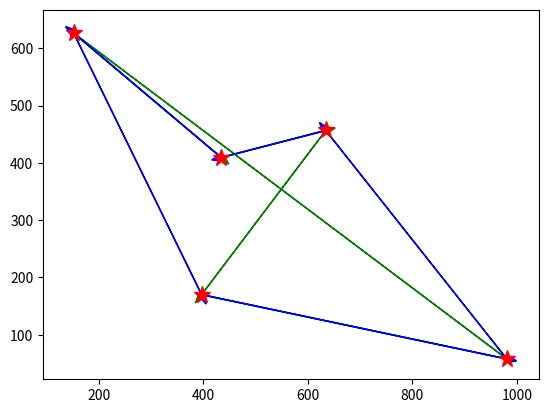

Write Python code to recreate this figure.
import numpy as np
import numpy
import matplotlib.pyplot as plt
import os


def representer(p, N, t):
    plt.figure()
    temp1, temp2 = 0, 0
    rep1, rep2 = [], []
    for i in range(N):
        (temp1, temp2) = p[i]
        rep1.append(temp1)
        rep2.append(temp2)
    plt.plot(rep2, rep1, marker="*", markersize=t / 80, color="r", linestyle="none")


from random import randint
from random import random


def circ_ini(N, p):
    l = [0]
    dist = 0
    for i in range(1, N):
        l.append(i)
        dist += distance(p, i - 1, i)
    dist += distance(p, 0, N - 1)
    return l, dist


def poser_les_villes(N, t):
    p = []
    for i in range(N):
        x = t * random()
        y = t * random()
        p.append((x, y))
    return p


def distance(p, i, j):
    (x1, y1) = p[i]
    (x2, y2) = p[j]
    return ((x1 - x2) ** 2 + (y1 - y2) ** 2) ** (1 / 2)


def voisin2(circ, i, j):
    circ[i], circ[j] = circ[j], circ[i]
    return circ


def matrice_distance(p):
    a = []
    for i in range(len(p)):
        ltemp = []
        for j in range(len(p)):
            ltemp.append(distance(p, i, j))
        a.append(ltemp)
    return a


def voisin(circ, i):
    if i == len(circ) - 1:
        circ[i], circ[0] = circ[0], circ[i]
    else:
        circ[i], circ[i + 1] = circ[i + 1], circ[i]
    return circ


def diff(circ, i, dist):
    if i == len(circ) - 1:
        s1 = (
            dist[circ[i - 2]][circ[i - 1]]
            + dist[circ[i - 1]][circ[i]]
            + dist[circ[i]][circ[0]]
        )
        s2 = (
            dist[circ[i - 2]][circ[i]]
            + dist[circ[i - 1]][circ[i]]
            + dist[circ[i - 1]][circ[0]]
        )
    elif i == 1:
        s1 = (
            dist[circ[len(circ) - 1]][circ[i - 1]]
            + dist[circ[i - 1]][circ[i]]
            + dist[circ[i]][circ[2]]
        )
        s2 = (
            dist[circ[len(circ) - 1]][circ[i]]
            + dist[circ[i - 1]][circ[i]]
            + dist[circ[i - 1]][circ[2]]
        )
    elif i == 0:
        s1 = (
            dist[circ[len(circ) - 2]][circ[len(circ) - 1]]
            + dist[circ[len(circ) - 1]][circ[i]]
            + dist[circ[i]][circ[1]]
        )
        s2 = (
            dist[circ[len(circ) - 2]][circ[i]]
            + dist[circ[len(circ) - 1]][circ[i]]
            + dist[circ[len(circ) - 1]][circ[1]]
        )
    else:
        s1 = (
            dist[circ[i - 2]][circ[i - 1]]
            + dist[circ[i - 1]][circ[i]]
            + dist[circ[i]][circ[i + 1]]
        )
        s2 = (
            dist[circ[i - 2]][circ[i]]
            + dist[circ[i - 1]][circ[i]]
            + dist[circ[i - 1]][circ[i + 1]]
        )
    return s1 - s2


def diff2(circ, i, j, dist):
    N = len(circ)
    if i == j:
        return 0
    elif i == j + 1 or (j == N - 1 and i == 0):
        return diff(circ, i, dist)
    elif i == j - 1 or (j == 0 and i == N - 1):
        return diff(circ, j, dist)
    elif i == 0:
        s1 = (
            dist[circ[N - 1]][circ[i]]
            + dist[circ[i]][circ[i + 1]]
            + dist[circ[j - 1]][circ[j]]
            + dist[circ[j]][circ[j + 1]]
        )
        s2 = (
            dist[circ[N - 1]][circ[j]]
            + dist[circ[j]][circ[i + 1]]
            + dist[circ[j - 1]][circ[i]]
            + dist[circ[i]][circ[j + 1]]
        )
    elif i == N - 1:
        s1 = (
            dist[circ[i - 1]][circ[i]]
            + dist[circ[i]][circ[0]]
            + dist[circ[j - 1]][circ[j]]
            + dist[circ[j]][circ[j + 1]]
        )
        s2 = (
            dist[circ[i - 1]][circ[j]]
            + dist[circ[j]][circ[0]]
            + dist[circ[j - 1]][circ[i]]
            + dist[circ[i]][circ[j + 1]]
        )
    elif j == 0:
        s1 = (
            dist[circ[i - 1]][circ[i]]
            + dist[circ[i]][circ[i + 1]]
            + dist[circ[N - 1]][circ[j]]
            + dist[circ[j]][circ[j + 1]]
        )
        s2 = (
            dist[circ[i - 1]][circ[j]]
            + dist[circ[j]][circ[i + 1]]
            + dist[circ[N - 1]][circ[i]]
            + dist[circ[i]][circ[j + 1]]
        )
    elif j == N - 1:
        s1 = (
            dist[circ[i - 1]][circ[i]]
            + dist[circ[i]][circ[i + 1]]
            + dist[circ[j - 1]][circ[j]]
            + dist[circ[j]][circ[0]]
        )
        s2 = (
            dist[circ[i - 1]][circ[j]]
            + dist[circ[j]][circ[i + 1]]
            + dist[circ[j - 1]][circ[i]]
            + dist[circ[i]][circ[0]]
        )
    else:
        s1 = (
            dist[circ[i - 1]][circ[i]]
            + dist[circ[i]][circ[i + 1]]
            + dist[circ[j - 1]][circ[j]]
            + dist[circ[j]][circ[j + 1]]
        )
        s2 = (
            dist[circ[i - 1]][circ[j]]
            + dist[circ[j]][circ[i + 1]]
            + dist[circ[j - 1]][circ[i]]
            + dist[circ[i]][circ[j + 1]]
        )
    return s1 - s2


def probach(T, d):
    return np.exp(d / T)


def evo_T(T, compteur, N):
    if compteur % (10 * N) == 0:
        return 0.999 * T
    else:
        return T


def T_init(N, t):
    if (1000 * t / N) < 100 * T_fin(N):
        return 1000
    else:
        return 1000 * t / N


def T_fin(N):
    return 0.01


def tri_brute(p, N, t):
    mat_dist = matrice_distance(p)
    circ, d = circ_ini(N, p)
    s = 0
    for i in range(0, N - 1):
        x = circ[i]
        y = circ[i + 1]
        v = i + 1
        min = mat_dist[x][y]
        for j in range(i + 1, N):
            if mat_dist[x][circ[j]] < min:
                v = j
                min = mat_dist[x][circ[j]]
        s += min
        circ = voisin2(circ, i + 1, v)
    s += mat_dist[circ[0]][circ[N - 1]]
    return (circ, s)


def copy(circ):
    N = len(circ)
    p = []
    for i in range(N):
        p.append(circ[i])
    return p


def calcul(circ, mat_dist):
    N = len(circ)
    d = 0
    for i in range(N - 1):
        d = d + mat_dist[circ[i]][circ[i + 1]]
    d = d + mat_dist[circ[0]][circ[N - 1]]
    return d


def recuit(N, t):
    compteur = 0
    p = poser_les_villes(N, t)
    mat_dist = matrice_distance(p)
    representer(p, N, t)
    circ, d = circ_ini(N, p)
    T = T_init(N, t)
    temp3 = 0
    i1, i2 = 0, 0
    Tf = T_fin(N)
    x1, y1, x2, y2 = 0, 0, 0, 0
    circbr, dbr = tri_brute(p, N, t)
    circmin, dmin = copy(circ), d
    print(d)
    while T > Tf:
        i = randint(0, N - 1)
        j = randint(0, N - 1)
        dif = diff2(circ, i, j, mat_dist)
        proba = probach(T, dif)
        p1 = random()
        if dif >= 0:
            d = d - dif
            circ = voisin2(circ, i, j)
            if d < dmin:
                dmin = d
                circmin = copy(circ)
        else:
            if p1 <= proba:
                circ = voisin2(circ, i, j)
                d = d - dif
        compteur += 1
        T = evo_T(T, compteur, N)

    for i in range(1, N):
        i2 = circbr[i]
        i1 = circbr[i - 1]
        x1, y1 = p[i1]
        x2, y2 = p[i2]
        plt.arrow(
            y1, x1, y2 - y1, x2 - x1, head_width=t / 80, width=t / 2000, color="g"
        )
    i2 = circbr[0]
    i1 = circbr[N - 1]
    x1, y1 = p[i1]
    x2, y2 = p[i2]
    plt.arrow(y1, x1, y2 - y1, x2 - x1, head_width=t / 80, width=t / 2000, color="g")
    for i in range(1, N):
        i2 = circmin[i]
        i1 = circmin[i - 1]
        x1, y1 = p[i1]
        x2, y2 = p[i2]
        plt.arrow(
            y1, x1, y2 - y1, x2 - x1, head_width=t / 80, width=t / 2000, color="b"
        )
    i2 = circmin[0]
    i1 = circmin[N - 1]
    x1, y1 = p[i1]
    x2, y2 = p[i2]
    plt.arrow(y1, x1, y2 - y1, x2 - x1, head_width=t / 80, width=t / 2000, color="b")
    plt.show()
    return (circ, dmin, dbr)


res = recuit(5, 1000)
print(res)
